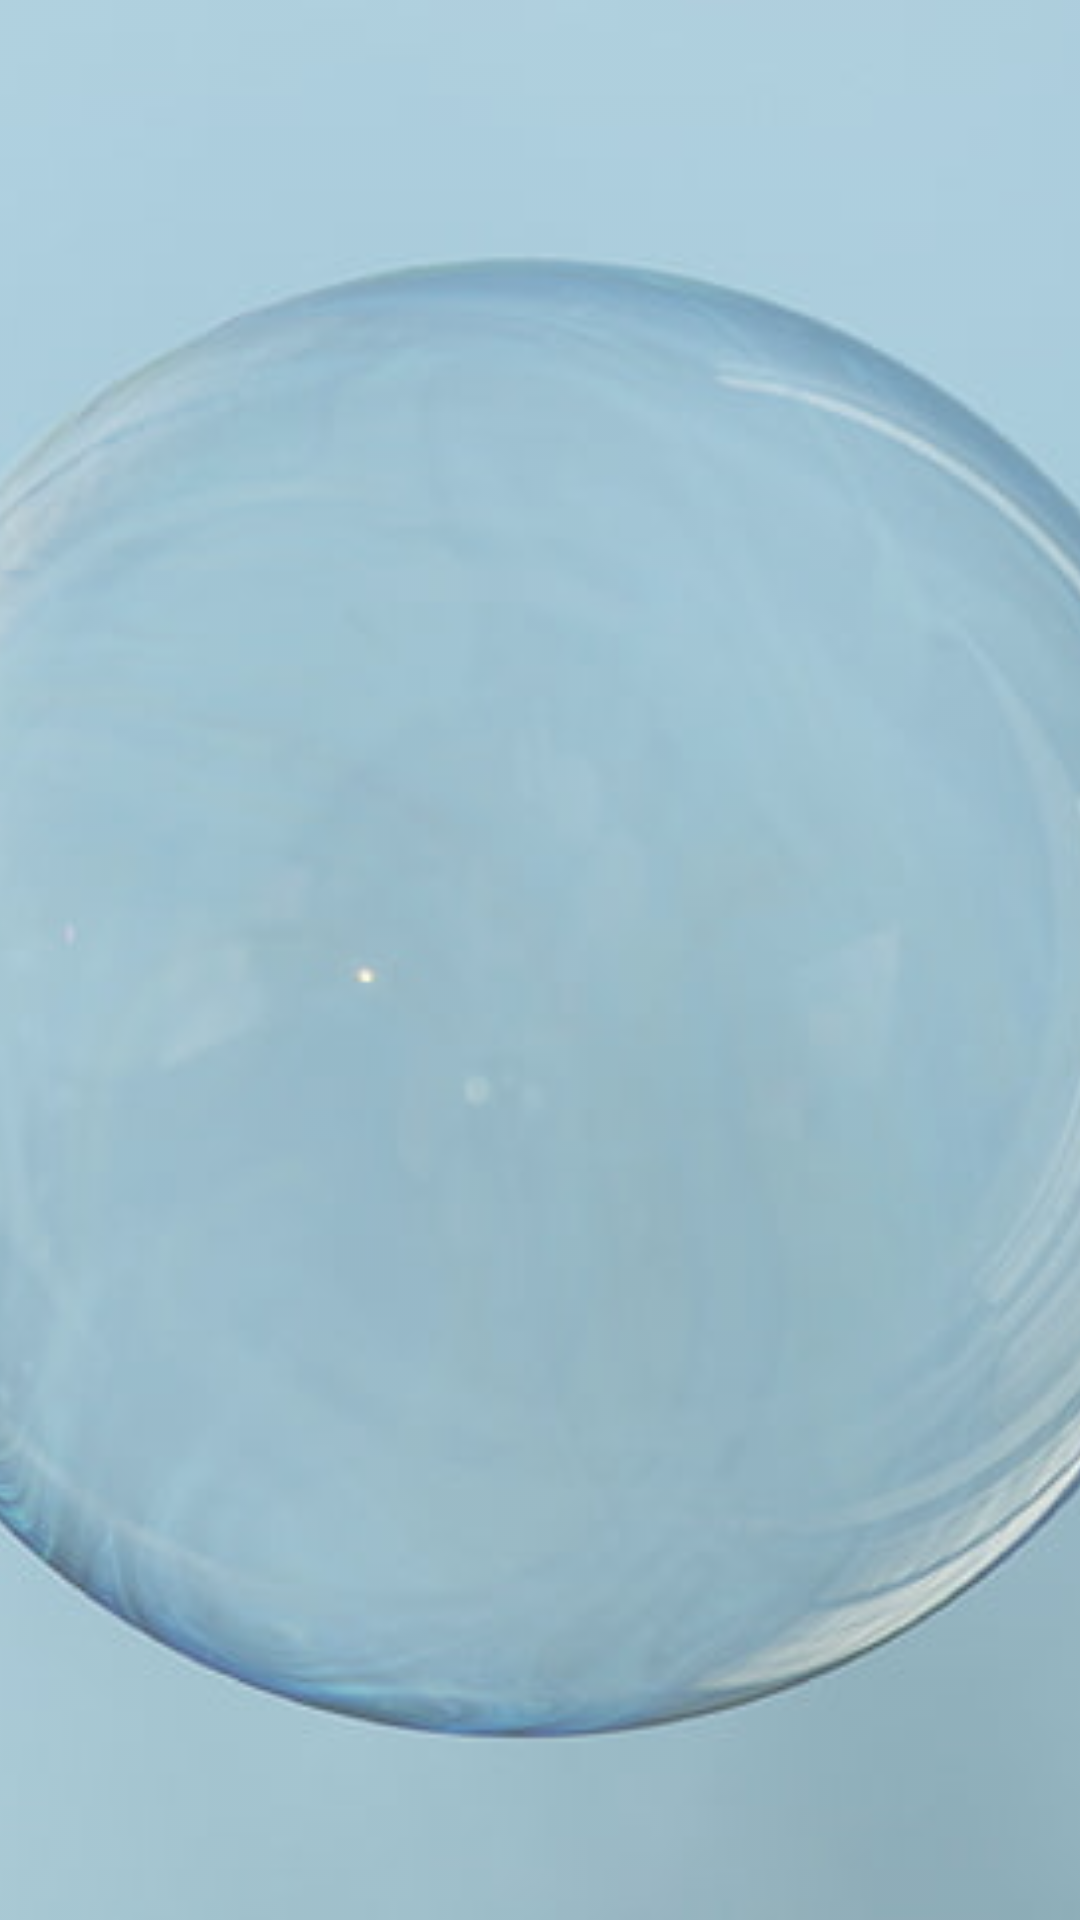

Reconstruct the res/layout file that produces this screen, plus the resources it refers to.
<!-- AndroidManifest.xml: application theme AppTheme -->
<!-- res/layout/fragment_bg.xml -->
<?xml version="1.0" encoding="utf-8"?>
<FrameLayout xmlns:android="http://schemas.android.com/apk/res/android"
    xmlns:app="http://schemas.android.com/apk/res-auto"
    xmlns:tools="http://schemas.android.com/tools"
    android:layout_width="match_parent"
    android:layout_height="match_parent"
    tools:context=".BgFragment">

    <ImageView
        android:id="@+id/imageView"
        android:layout_width="match_parent"
        android:layout_height="match_parent"
        android:scaleType="centerCrop"
        android:alpha="0.7"
        app:srcCompat="@drawable/bubble_full" />

</FrameLayout>
<!-- resources referenced by this layout -->
<resources>
  <!-- drawable bubble_full: jpg bitmap (drawable, 18666 bytes) -->
  <style name="AppTheme" parent="Theme.AppCompat.Light.DarkActionBar">
          
      </style>
</resources>
